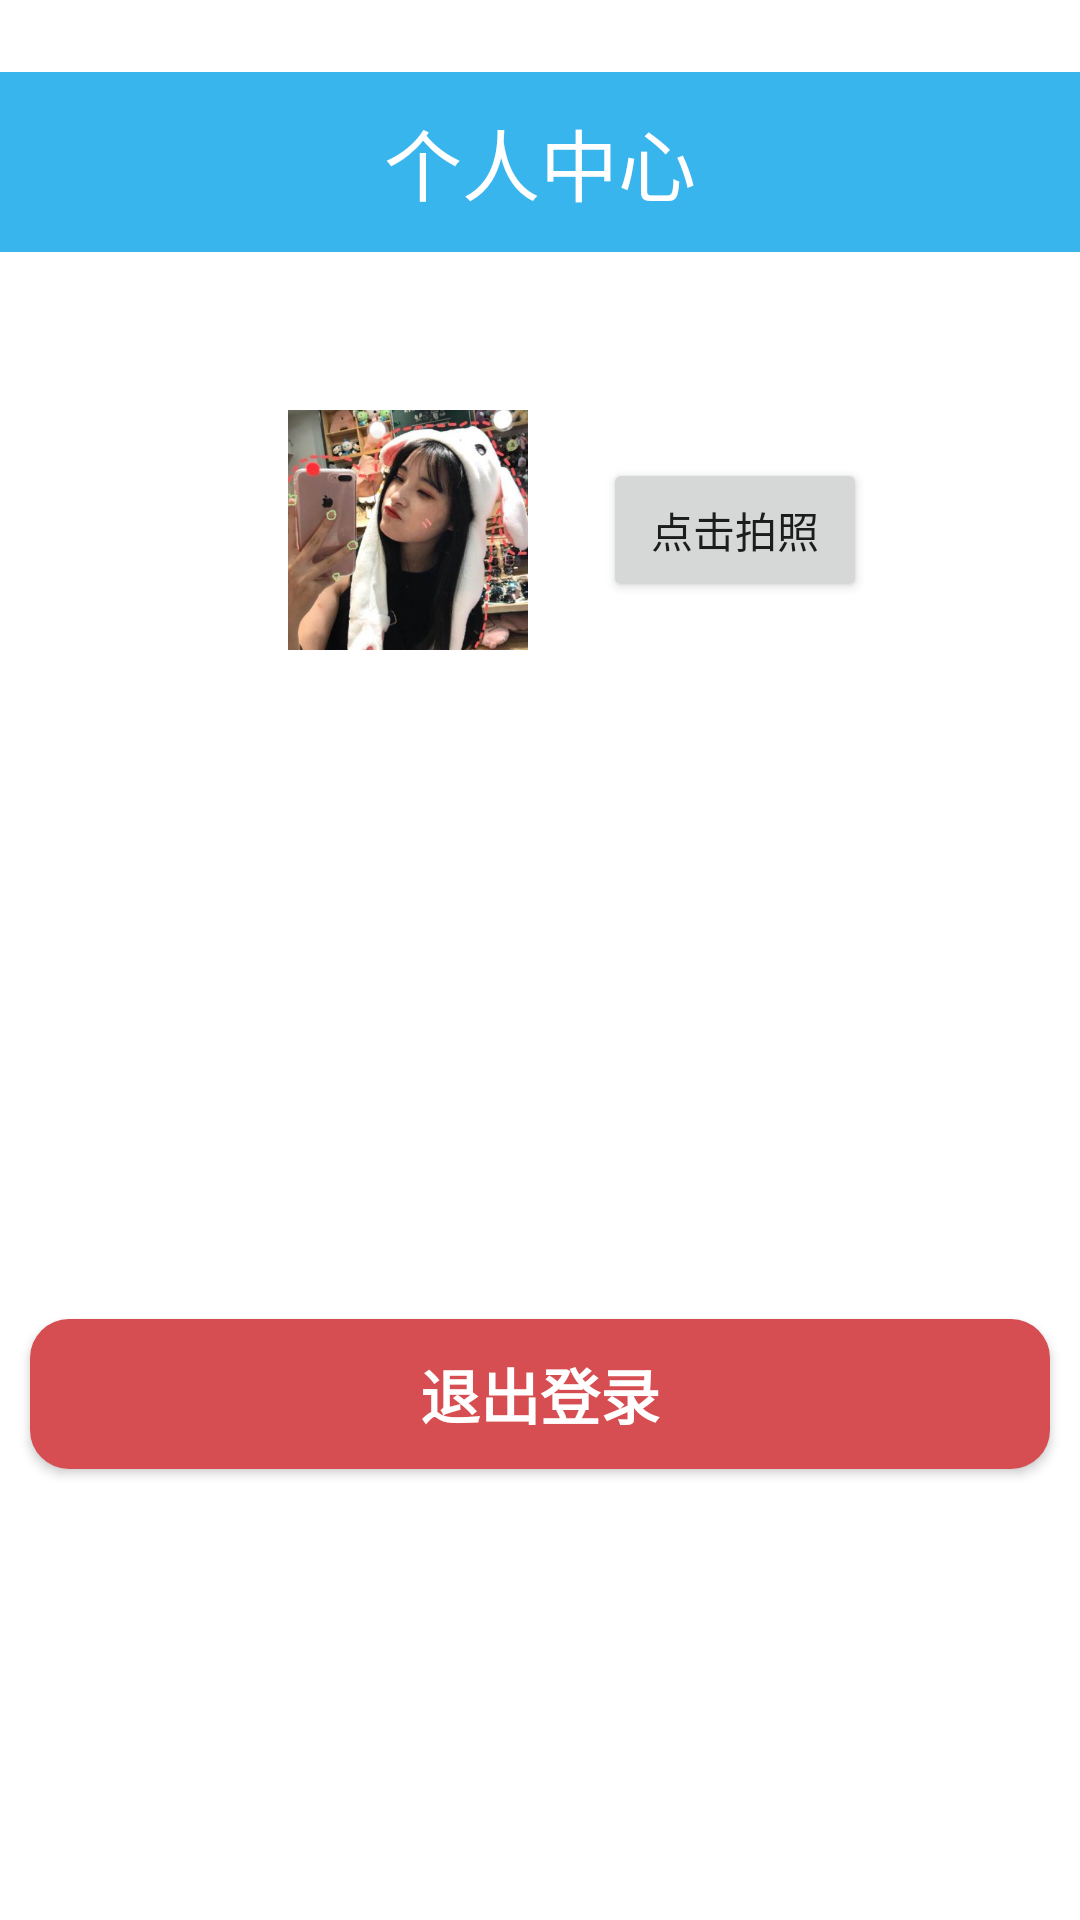

Android layout source for this screen:
<!-- AndroidManifest.xml: application theme AppTheme -->
<!-- res/layout/fragment_fragment_b.xml -->
<FrameLayout xmlns:android="http://schemas.android.com/apk/res/android"
             xmlns:tools="http://schemas.android.com/tools"
             android:layout_width="match_parent"
             android:layout_height="match_parent"
            android:background="@drawable/sky"
             tools:context="com.dianmo.flash.Fragment.FragmentB">

    
    <LinearLayout android:layout_width="match_parent"
                  android:orientation="vertical"
                  android:layout_height="match_parent">

    <LinearLayout android:layout_width="match_parent"
                  android:layout_marginTop="24dp"
                  android:layout_height="60dp"
                  android:gravity="center"
                  android:background="#e927afed"
    >
        <TextView android:layout_width="wrap_content"
                  android:layout_height="wrap_content"
                  android:textColor="#ffffff"
                  android:textSize="26dp"
                  android:text="个人中心"/>
    </LinearLayout>

        <LinearLayout android:layout_width="match_parent"
                      android:layout_height="0dp"
                      android:layout_weight="1"
                      android:orientation="horizontal"
                      android:gravity="center"
        >
            <LinearLayout android:layout_width="wrap_content"
                          android:layout_height="wrap_content"
                          android:background="@drawable/circleborder"
                          android:layout_gravity="center"
                          android:gravity="center"
            >
                <ImageView
                        android:id="@+id/photo"
                        android:layout_width="100dp"
                        android:layout_height="100dp"
                        android:src="@drawable/girl"
                        android:background="@drawable/imageborder"
                />

            </LinearLayout>
            <Button android:layout_width="wrap_content"
                    android:id="@+id/take_photo"
                    android:text="点击拍照"
                    android:layout_height="wrap_content"/>


        </LinearLayout>

    <LinearLayout android:layout_width="match_parent"
                  android:layout_height="0dp"
                  android:layout_weight="2"
                  android:orientation="vertical"
                  android:background="#ffffff"
    >
        <ListView android:layout_width="match_parent"
                  android:layout_height="wrap_content"
                  android:id="@+id/list">
        </ListView>
        <LinearLayout android:layout_width="match_parent"
                      android:layout_height="match_parent"
                      android:layout_gravity="center"
        android:gravity="center">
            <Button android:layout_width="340dp"
                    android:layout_marginTop="10dp"
                    android:id="@+id/cancel"
                    android:layout_height="50dp"
                    android:textStyle="bold"
                    android:textColor="#ffffff"
                    android:textSize="20dp"
                    android:background="@drawable/shape_red"
                    android:text="退出登录"/>
        </LinearLayout>

    </LinearLayout>

    </LinearLayout>

</FrameLayout>
<!-- resources referenced by this layout -->
<resources>
  <!-- drawable circleborder (drawable) -->
  <?xml version="1.0" encoding="utf-8"?>
  <shape xmlns:android="http://schemas.android.com/apk/res/android"
  android:shape="oval">
      <size android:height="130dp"
            android:width="130dp"/>
      <stroke android:width="10dp"
              android:color="#ffffff"/>
  
  </shape>
  <!-- drawable girl: png bitmap (drawable, 387751 bytes) -->
  <!-- drawable imageborder (drawable) -->
  <?xml version="1.0" encoding="utf-8"?>
  <shape xmlns:android="http://schemas.android.com/apk/res/android"
         android:shape="rectangle">
      <size android:width="110dp"
            android:height="110dp"/>
  
  
      <stroke android:color="#ffffff"  android:width="16dp"/>
  
      <padding android:bottom="10dp"
               android:left="10dp"
               android:right="10dp"
               android:top="10dp"/>
  
  
  
  </shape>
  <!-- drawable shape_red (drawable) -->
  <?xml version="1.0" encoding="utf-8"?>
  <shape xmlns:android="http://schemas.android.com/apk/res/android"
         android:shape="rectangle" >
  
      
      <solid android:color="#d64d52" />
  
      
      
      <corners android:radius="13dip" />
  
      
      <padding
              android:bottom="10dp"
              android:left="10dp"
              android:right="10dp"
              android:top="10dp" />
  </shape>
  <style name="AppTheme" parent="Theme.AppCompat.Light.NoActionBar">
          
          <item name="colorPrimary">@color/colorPrimary</item>
          <item name="colorPrimaryDark">@color/colorPrimaryDark</item>
          <item name="colorAccent">@color/colorAccent</item>
          <item name="android:windowBackground">@drawable/sky</item>
          <item name="android:windowTranslucentNavigation">true</item>
          <item name="android:windowTranslucentStatus">true</item>
      </style>
  <!-- not gathered from this repository: default colours our renderer supplied (Android Studio template values) -->
  <color name="colorPrimary">#FF6200EE</color>
  <color name="colorPrimaryDark">#FF3700B3</color>
  <color name="colorAccent">#FF03DAC5</color>
</resources>
